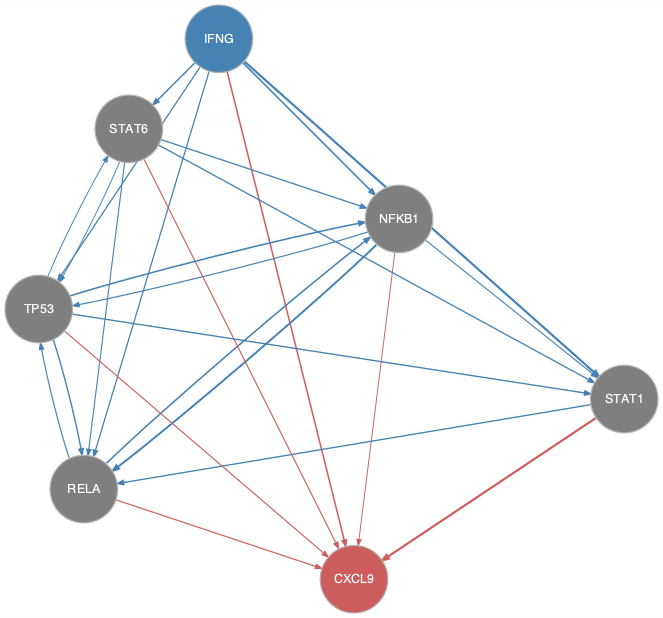

The data file committed next to this chart (first rows):
from	to
IFNG	NFKB1
IFNG	RELA
IFNG	STAT1
IFNG	STAT6
IFNG	TP53
NFKB1	RELA
NFKB1	STAT1
NFKB1	TP53
RELA	NFKB1
RELA	TP53
STAT1	RELA
STAT6	NFKB1
STAT6	RELA
STAT6	STAT1
STAT6	TP53
TP53	NFKB1
TP53	RELA
TP53	STAT1
TP53	STAT6
IFNG	CXCL9
NFKB1	CXCL9
RELA	CXCL9
STAT1	CXCL9
STAT6	CXCL9
TP53	CXCL9
